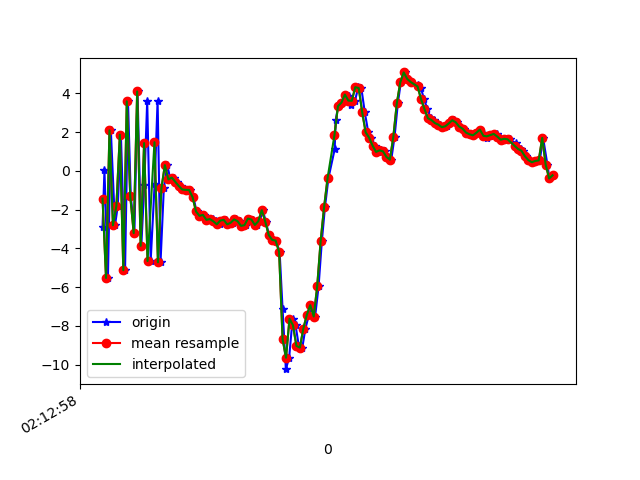

Data behind this chart, as committed beside it:
1617847978940, 543622501437524, -2.882539, 0.5283723, 6.6817904
1617847978951, 543622520668294, 0.02656, 1.09, -7.866
1617847978971, 543622539899064, -5.522, -0.4508, 0.936
1617847978988, 543622559129834, 2.09, 1.453, -3.837
1617847979012, 543622578360604, -2.804, 0.2951, 7.153
1617847979028, 543622597591374, -1.807, 0.4522, -7.866
1617847979046, 543622616822144, 1.869, 1.418, 7.457
1617847979070, 543622636052914, -5.124, -0.1445, -2.723
1617847979087, 543622655283684, 3.588, 1.512, -2.854
1617847979103, 543622674514454, -1.286, 0.5833, 7.669
1617847979124, 543622693745224, -3.208, 0.4564, -7.376
1617847979142, 543622712975994, 4.097, 2.283, 3.421
1617847979164, 543622732206764, -3.866, 0.2872, 3.746
1617847979181, 543622751437534, -0.7495, 0.593, -7.558
1617847979198, 543622770668304, 3.615, 1.61, 5.878
1617847979218, 543622789899074, -4.65, 0.04036, 2.364
1617847979241, 543622809129844, -0.6575, 1.054, -7.215
1617847979258, 543622828360614, 3.615, 1.943, 6.388
1617847979275, 543622847591384, -4.715, -0.02093, 2.793
1617847979294, 543622866822154, -0.9061, 0.7815, -5.91
1617847979314, 543622886052924, 0.2961, 1.12, -0.2341
1617847979332, 543622905283694, -0.4421, 1.233, 0.4905
1617847979351, 543622924514464, -0.3458, 1.394, 1.042
1617847979370, 543622943745234, -0.5618, 0.9976, 1.164
1617847979394, 543622962976004, -0.7778, 0.5926, 1.425
1617847979408, 543622982206774, -0.9591, 0.3459, 1.461
1617847979429, 543623001437544, -0.9782, 0.4129, 1.75
1617847979448, 543623020668314, -0.9837, 0.5004, 1.94
1617847979465, 543623039899084, -1.355, 0.513, 1.914
1617847979483, 543623059129854, -2.094, -0.1806, 2.14
1617847979506, 543623078360624, -2.319, -1.044, 2.42
1617847979526, 543623097591394, -2.27, -1, 2.376
1617847979541, 543623116822164, -2.499, -0.932, 2.043
1617847979559, 543623136052934, -2.554, -1.011, 1.877
1617847979579, 543623155283704, -2.485, -0.8136, 1.556
1617847979598, 543623174514474, -2.6, -0.7753, 1.247
1617847979618, 543623193745244, -2.756, -0.9152, 1.097
1617847979637, 543623212976014, -2.562, -0.4421, 0.6454
1617847979656, 543623232206784, -2.527, 0.08958, 0.06126
1617847979677, 543623251437554, -2.757, -0.2082, 0.07553
1617847979694, 543623270668324, -2.677, -0.7252, -0.001194
1617847979712, 543623289899094, -2.503, -0.8977, 0.02162
1617847979732, 543623309129864, -2.597, -0.8761, 0.1441
1617847979751, 543623328360634, -2.835, -0.639, 0.2866
1617847979770, 543623347591404, -2.799, -1.013, 0.03387
1617847979787, 543623366822174, -2.46, -1.66, -0.268
1617847979807, 543623386052944, -2.51, -1.565, 0.3072
1617847979830, 543623405283714, -2.79, -0.3058, 0.5319
1617847979848, 543623424514484, -2.593, 0.0452, 0.08031
1617847979865, 543623443745254, -2.027, -0.349, -0.01783
1617847979884, 543623462976024, -2.617, 0.6373, 0.3342
1617847979901, 543623482206794, -3.306, 0.7499, 0.7372
1617847979922, 543623501437564, -3.561, 0.07101, 2.057
1617847979942, 543623520668334, -3.596, 0.9987, 4.663
1617847979963, 543623539899104, -4.173, 2.214, 9.297
1617847979980, 543623559129874, -7.114, 4.429, 9.485
1617847979999, 543623578360644, -10.23, 8.079, 9.422
1617847980018, 543623597591414, -9.636, 10.91, 10.37
1617847980038, 543623616822184, -7.625, 6.894, 12.96
1617847980055, 543623636052954, -7.959, 1.434, 11.94
1617847980074, 543623655283724, -9.028, 1.084, 7.362
... 76 more rows
